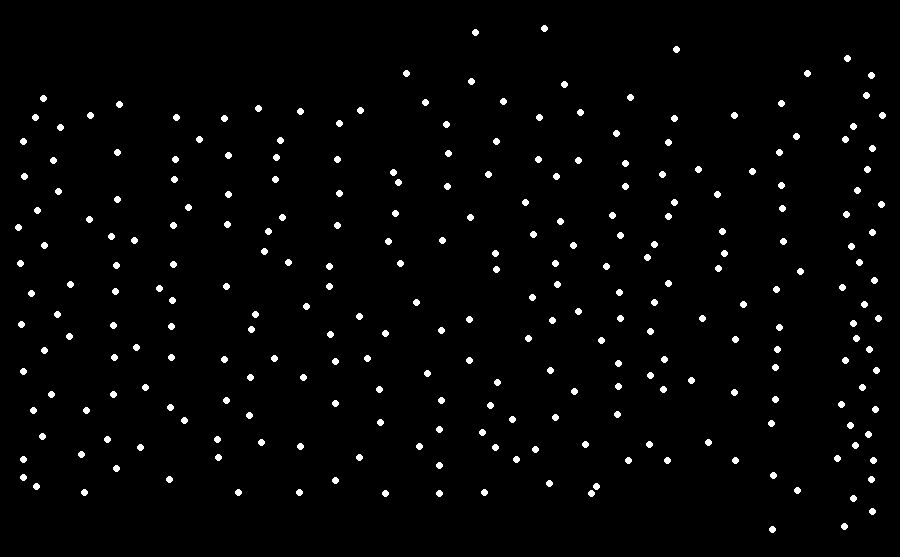

Data behind this chart, as committed beside it:
P, 4.89415, -3.00426, 10.6993, 0, 50, 0, 1, 2, 3, 4, 5, 16, 17, 18, 19, 20, 21, 44, 45, 46, 47, 48, 49
P, 6.644, -0.9652, 10.22, 0, 39, 0, 1, 2, 3, 4, 5, 6, 18, 19, 45, 49, 50, 51, 52, 53, 54, 55, 56
P, 4.889, -4.31, 10.7, 0, 41, 0, 1, 2, 3, 4, 18, 19, 20, 21, 22, 44, 45, 46, 47, 48, 49, 50, 51
P, 4.826, -5.301, 10.32, 0, 37, 0, 1, 2, 3, 4, 18, 19, 20, 21, 22, 45, 46, 47, 48, 49, 50, 51, 52
P, 3.171, 3.806, 10.73, 0, 56, 0, 1, 5, 6, 7, 8, 9, 10, 13, 14, 15, 17, 18, 52, 53, 55, 56, 57
P, 4.957, -1.351, 10.71, 0, 58, 0, 1, 2, 3, 4, 5, 6, 16, 17, 18, 19, 20, 44, 45, 46, 47, 49, 50
P, 2.845, 2.081, 11.14, 0, 60, 0, 1, 2, 7, 8, 9, 10, 11, 13, 14, 15, 16, 17, 18, 19, 27, 28, 29
P, 0.6926, -1.805, 10.85, 0, 75, 0, 1, 2, 4, 5, 15, 16, 17, 18, 19, 20, 22, 25, 26, 27, 28, 29, 34
P, 1.552, -0.688, 11.17, 0, 89, 0, 1, 2, 3, 4, 5, 6, 7, 8, 14, 15, 16, 17, 18, 19, 20, 21, 25
P, 0.1634, -3.627, 10.47, 0, 69, 0, 1, 2, 3, 4, 15, 16, 17, 18, 19, 20, 21, 22, 23, 24, 25, 26, 27
P, 4.909, 0.2261, 10.71, 0, 59, 0, 1, 2, 3, 4, 5, 6, 7, 15, 16, 17, 18, 19, 45, 50, 51, 52, 53
P, 4.035, 1.692, 10.63, 0, 66, 0, 1, 2, 3, 4, 5, 6, 7, 14, 15, 16, 17, 18, 19, 20, 44, 45, 50
P, 1.939, -1.876, 11.82, 0, 64, 0, 1, 4, 5, 15, 16, 17, 18, 19, 20, 21, 22, 26, 27, 28, 35, 36, 37
P, 5.023, 2.214, 10.7, 0, 58, 0, 1, 2, 4, 5, 6, 7, 8, 15, 16, 17, 18, 51, 52, 53, 54, 55, 56
P, 1.48, -3.984, 11.04, 0, 63, 0, 1, 2, 3, 4, 16, 17, 18, 19, 20, 21, 22, 23, 24, 25, 26, 27, 37
P, 2.227, -2.842, 11.76, 0, 58, 0, 1, 2, 3, 5, 16, 17, 18, 19, 20, 21, 22, 23, 24, 25, 26, 27, 36
P, 4.346, -0.3821, 10.66, 0, 55, 0, 1, 2, 3, 4, 5, 6, 7, 15, 16, 17, 18, 45, 50, 51, 52, 53, 54
P, 3.009, -2.674, 10.69, 0, 47, 0, 1, 2, 3, 4, 17, 18, 19, 20, 21, 44, 45, 46, 47, 48, 49, 50, 51
P, 0.8242, -6.391, 10.92, 0, 45, 0, 1, 2, 3, 17, 18, 19, 20, 21, 22, 23, 24, 25, 26, 38, 39, 42, 43
P, 6.194, 1.996, 10.21, 0, 48, 0, 1, 2, 4, 5, 6, 7, 8, 17, 18, 51, 52, 53, 54, 55, 56, 57, 58
P, 1.671, -6.172, 10.93, 0, 42, 0, 1, 2, 3, 18, 19, 20, 21, 22, 23, 24, 25, 26, 38, 39, 42, 43, 44
P, 3.471, -3.536, 10.63, 0, 61, 0, 1, 2, 3, 4, 5, 16, 17, 18, 19, 20, 21, 22, 24, 25, 44, 45, 46
P, 6.026, 0.3097, 10.2, 0, 46, 0, 1, 2, 3, 4, 5, 6, 7, 17, 18, 19, 50, 51, 52, 53, 54, 55, 56
P, 4.921, -2.273, 10.33, 0, 55, 0, 1, 2, 3, 4, 5, 6, 16, 17, 18, 19, 20, 21, 44, 45, 46, 47, 48
P, -0.7578, 2.238, 10.7, 0, 85, 0, 1, 4, 5, 6, 7, 8, 9, 10, 11, 12, 13, 14, 15, 16, 17, 18, 19
P, 0.6403, 3.823, 10.85, 0, 51, 0, 1, 4, 17, 18, 27, 29, 30, 31, 32, 33, 44, 45, 55, 56, 57, 58, 64
P, -1.205, -0.313, 11.2, 0, 88, 0, 1, 2, 4, 5, 10, 11, 13, 14, 15, 16, 17, 18, 19, 20, 21, 23, 24
P, 0.7888, 2.468, 10.86, 0, 89, 0, 1, 2, 4, 5, 6, 7, 8, 9, 10, 11, 12, 13, 14, 15, 16, 17, 18
P, -0.7765, -1.454, 10.7, 0, 76, 0, 1, 2, 3, 4, 5, 15, 16, 17, 18, 19, 20, 21, 22, 23, 24, 25, 26
P, 1.463, 2.026, 11.14, 0, 76, 0, 1, 2, 4, 5, 6, 7, 8, 9, 10, 13, 14, 15, 16, 17, 18, 19, 27
P, 2.127, 3.252, 12.25, 0, 62, 0, 1, 4, 5, 6, 11, 15, 16, 17, 18, 19, 27, 28, 29, 30, 33, 44, 45
P, 1.193, 0.4436, 10.7, 0, 75, 0, 1, 2, 3, 4, 5, 6, 15, 16, 17, 18, 19, 20, 26, 27, 28, 29, 30
P, 3.075, 3.238, 10.69, 0, 66, 0, 1, 4, 5, 6, 7, 8, 13, 14, 15, 16, 17, 18, 19, 45, 52, 53, 54
P, 6.327, 1.345, 10.21, 0, 47, 0, 1, 2, 4, 5, 6, 7, 8, 17, 18, 51, 52, 53, 54, 55, 56, 57, 58
P, 6.401, -0.4015, 10.21, 0, 45, 0, 1, 2, 3, 4, 5, 6, 7, 17, 18, 19, 49, 50, 51, 52, 53, 54, 55
P, 6.225, -1.186, 10.21, 0, 45, 0, 1, 2, 3, 4, 5, 6, 18, 19, 20, 45, 49, 50, 51, 52, 53, 54, 55
P, 3.75, -6.095, 10.67, 0, 40, 0, 1, 2, 3, 4, 17, 18, 19, 20, 21, 22, 23, 43, 44, 45, 46, 47, 48
P, 6.083, -2.731, 10.21, 0, 42, 0, 1, 2, 3, 4, 5, 18, 19, 20, 21, 45, 46, 47, 48, 49, 50, 51, 52
P, -1.734, -1.614, 12.24, 0, 72, 0, 1, 2, 3, 4, 15, 16, 17, 18, 19, 22, 23, 24, 25, 26, 27, 28, 29
P, 6.371, -3.809, 10.21, 0, 37, 0, 1, 2, 3, 4, 19, 20, 21, 45, 46, 47, 48, 49, 50, 51, 52, 53, 54
P, 6.161, -5.376, 10.21, 0, 32, 0, 1, 2, 3, 20, 21, 46, 47, 48, 49, 50, 51, 52, 53, 54, 73, 74, 75
P, 4.214, -1.826, 12.24, 0, 42, 0, 1, 4, 5, 16, 17, 18, 19, 21, 43, 45, 46, 47, 48, 49, 51, 52, 53
P, 1.113, -1.053, 10.7, 0, 87, 0, 1, 2, 3, 4, 5, 6, 14, 15, 16, 17, 18, 19, 20, 21, 22, 24, 25
P, -1.812, -5.285, 12.23, 0, 36, 0, 1, 2, 17, 18, 19, 20, 21, 22, 23, 25, 26, 27, 35, 36, 37, 39, 40
P, 2.251, 0.07971, 11.78, 0, 82, 0, 1, 2, 3, 4, 5, 6, 7, 8, 15, 16, 17, 18, 19, 20, 25, 26, 27
P, 3.068, 0.475, 10.7, 0, 57, 0, 1, 2, 3, 4, 5, 15, 16, 17, 18, 19, 20, 44, 45, 50, 51, 52, 53
P, 2.258, -0.9674, 11.17, 0, 81, 0, 1, 2, 3, 4, 5, 6, 7, 14, 15, 16, 17, 18, 19, 20, 21, 22, 24
P, 1.077, -3.132, 10.7, 0, 69, 0, 1, 2, 3, 4, 5, 16, 17, 18, 19, 20, 21, 22, 23, 24, 25, 26, 27
P, 2.396, -6.834, 10.92, 0, 38, 0, 1, 2, 3, 18, 19, 20, 21, 22, 23, 24, 42, 43, 44, 45, 46, 47, 48
P, 0.424, -5.127, 10.86, 0, 49, 0, 1, 2, 3, 4, 16, 17, 18, 19, 20, 24, 25, 26, 27, 36, 37, 38, 43
P, 6.095, 3.297, 10.2, 0, 49, 0, 1, 4, 5, 6, 7, 8, 9, 16, 17, 52, 53, 54, 55, 56, 57, 58, 59
P, 3.658, -0.9918, 10.64, 0, 67, 0, 1, 2, 3, 4, 5, 6, 15, 16, 17, 18, 19, 20, 21, 25, 26, 27, 43
P, 2.224, -3.791, 11.04, 0, 65, 0, 1, 2, 3, 4, 5, 16, 17, 18, 19, 20, 21, 22, 23, 24, 25, 26, 27
P, 5.313, 0.9746, 10.34, 0, 56, 0, 1, 2, 4, 5, 6, 7, 8, 16, 17, 18, 19, 44, 45, 50, 51, 52, 53
P, 2.766, -3.324, 11.03, 0, 67, 0, 1, 2, 3, 4, 5, 16, 17, 18, 19, 20, 21, 22, 23, 24, 25, 26, 27
P, 2.204, -4.932, 11.73, 0, 51, 0, 1, 2, 3, 4, 17, 18, 19, 20, 21, 24, 25, 26, 37, 38, 39, 43, 44
P, 2.992, -3.901, 10.7, 0, 47, 0, 1, 2, 4, 16, 17, 18, 19, 22, 23, 25, 43, 44, 45, 50, 51, 52, 53
P, -2.674, -1.656, 10.7, 0, 70, 0, 1, 4, 15, 16, 17, 18, 19, 20, 21, 24, 25, 26, 27, 28, 29, 30, 32
P, 6.572, 0.5886, 10.22, 0, 44, 0, 1, 2, 4, 5, 6, 7, 17, 18, 50, 51, 52, 53, 54, 55, 56, 57, 63
P, 2.745, -6.19, 10.93, 0, 37, 0, 1, 2, 3, 17, 18, 19, 20, 21, 22, 23, 24, 25, 44, 45, 46, 47, 48
P, -0.2848, 3.17, 10.85, 0, 82, 0, 1, 4, 5, 6, 7, 8, 9, 10, 11, 13, 14, 15, 16, 17, 18, 19, 26
... 201 more rows
